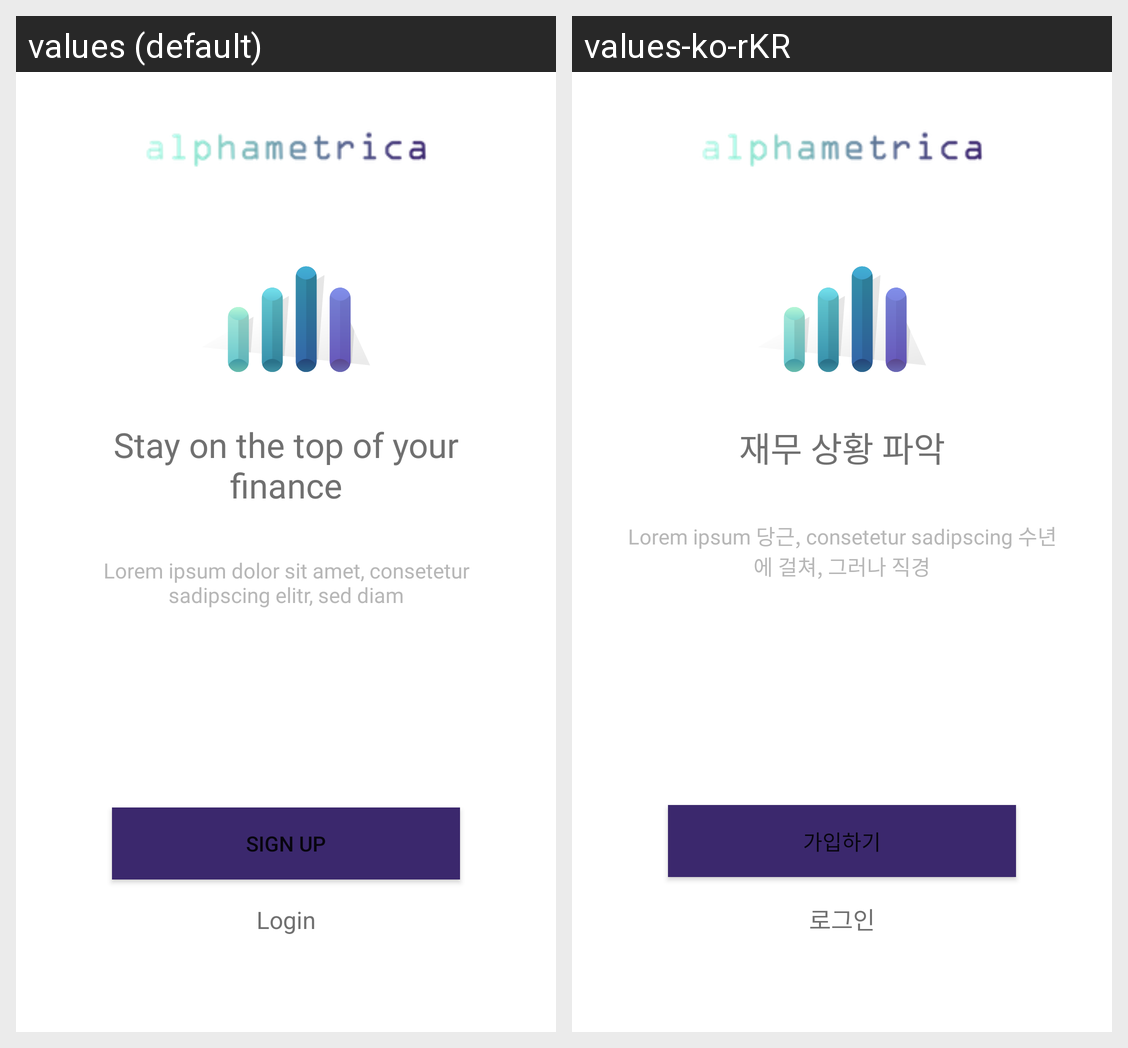

Here is an Android app screen in its default locale and in the app's own translations. Write out the translated-string differences for the strings that appear on this screen.
Android screen res/layout/fragment_landing.xml rendered under 2 locales, left to right: values (default), values-ko-rKR. Device: Nexus 5 (rendered at 1080×1920; each locale shown at half size, 540×960, under a caption strip naming it); theme Theme.LuxPMCoding.
Strings drawn on this screen, with the default value and each locale's value (text and hints the layout hard-codes, and strings that could not be matched under every locale, appear in the picture but are not listed):

stay_on_the_top_of_your_finance
  values: Stay on the top of your finance
  values-ko-rKR: 재무 상황 파악

sub_header
  values: Lorem ipsum dolor sit amet, consetetur sadipscing elitr, sed diam
  values-ko-rKR: Lorem ipsum 당근, consetetur sadipscing 수년에 걸쳐, 그러나 직경

sign_up
  values: Sign Up
  values-ko-rKR: 가입하기

login
  values: Login
  values-ko-rKR: 로그인
